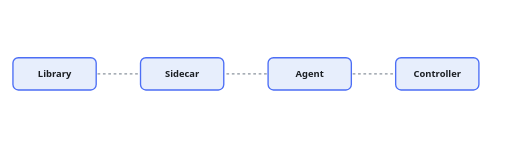
t = 0.00 s
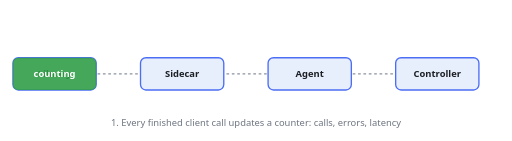
t = 1.71 s
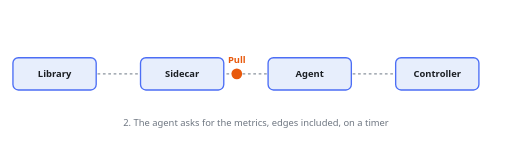
t = 3.30 s
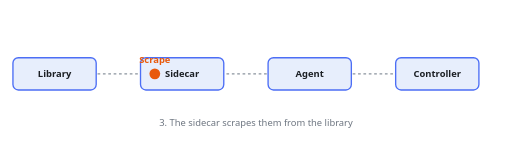
t = 4.95 s
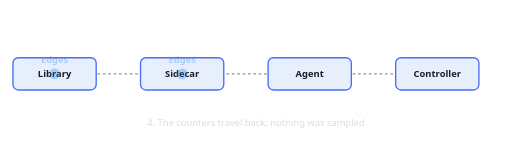
t = 6.67 s
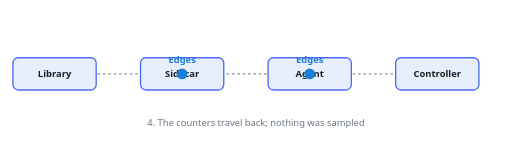
t = 8.36 s

The animated SVG that drew these frames (rendered in a browser with its animation timeline set to each time). Animation: 33 SMIL elements (animate=33); frames cover the first 8.36 s, repeats indefinitely.

<svg xmlns="http://www.w3.org/2000/svg" viewBox="0 0 760 210" width="760" height="210" role="img" aria-label="Call counters travel from the library to the agent and become edges in the controller" font-family="system-ui, sans-serif" font-size="14">
<title>Call counters travel from the library to the agent and become edges in the controller</title>
<line x1="460" y1="110" x2="650" y2="110" stroke="#8b949e" stroke-width="2" stroke-dasharray="4 4"/>
<line x1="80" y1="110" x2="270" y2="110" stroke="#8b949e" stroke-width="2" stroke-dasharray="4 4"/>
<line x1="460" y1="110" x2="270" y2="110" stroke="#8b949e" stroke-width="2" stroke-dasharray="4 4"/>
<rect x="18" y="86" width="124" height="48" rx="8" fill="#e7eefc" stroke="#4c6ef5" stroke-width="2"/>
<text x="80" y="115" text-anchor="middle" fill="#1b1f24" font-weight="600">Library</text>
<rect x="208" y="86" width="124" height="48" rx="8" fill="#e7eefc" stroke="#4c6ef5" stroke-width="2"/>
<text x="270" y="115" text-anchor="middle" fill="#1b1f24" font-weight="600">Sidecar</text>
<rect x="398" y="86" width="124" height="48" rx="8" fill="#e7eefc" stroke="#4c6ef5" stroke-width="2"/>
<text x="460" y="115" text-anchor="middle" fill="#1b1f24" font-weight="600">Agent</text>
<rect x="588" y="86" width="124" height="48" rx="8" fill="#e7eefc" stroke="#4c6ef5" stroke-width="2"/>
<text x="650" y="115" text-anchor="middle" fill="#1b1f24" font-weight="600">Controller</text>
<g opacity="0"><rect x="18" y="86" width="124" height="48" rx="8" fill="#2f9e44" opacity=".88"/><text x="80" y="115" text-anchor="middle" fill="#fff" font-weight="600">counting</text><animate attributeName="opacity" values="0;0;1;1;0;0" keyTimes="0;0.0000;0.0100;0.1567;0.1667;1" dur="13.200000000000001s" repeatCount="indefinite"/></g>
<text x="380.0" y="188" text-anchor="middle" fill="#6e7681" opacity="0">1. Every finished client call updates a counter: calls, errors, latency<animate attributeName="opacity" values="0;0;1;1;0;0" keyTimes="0;0.0000;0.0200;0.1467;0.1667;1" dur="13.200000000000001s" repeatCount="indefinite"/></text>
<text x="380.0" y="188" text-anchor="middle" fill="#6e7681" opacity="0">2. The agent asks for the metrics, edges included, on a timer<animate attributeName="opacity" values="0;0;1;1;0;0" keyTimes="0;0.1667;0.1867;0.3133;0.3333;1" dur="13.200000000000001s" repeatCount="indefinite"/></text>
<g opacity="0"><circle r="8" fill="#e8590c"><animate attributeName="cx" values="460;460;270;270" keyTimes="0;0.1833;0.3000;1" dur="13.200000000000001s" repeatCount="indefinite"/><animate attributeName="cy" values="110;110;110;110" keyTimes="0;0.1833;0.3000;1" dur="13.200000000000001s" repeatCount="indefinite"/></circle><text text-anchor="middle" fill="#e8590c" font-weight="700"><animate attributeName="x" values="460;460;270;270" keyTimes="0;0.1833;0.3000;1" dur="13.200000000000001s" repeatCount="indefinite"/><animate attributeName="y" values="94;94;94;94" keyTimes="0;0.1833;0.3000;1" dur="13.200000000000001s" repeatCount="indefinite"/>Pull</text><animate attributeName="opacity" values="0;0;1;1;0;0" keyTimes="0;0.1667;0.1833;0.3200;0.3333;1" dur="13.200000000000001s" repeatCount="indefinite"/></g>
<text x="380.0" y="188" text-anchor="middle" fill="#6e7681" opacity="0">3. The sidecar scrapes them from the library<animate attributeName="opacity" values="0;0;1;1;0;0" keyTimes="0;0.3333;0.3533;0.4800;0.5000;1" dur="13.200000000000001s" repeatCount="indefinite"/></text>
<g opacity="0"><circle r="8" fill="#e8590c"><animate attributeName="cx" values="270;270;80;80" keyTimes="0;0.3500;0.4667;1" dur="13.200000000000001s" repeatCount="indefinite"/><animate attributeName="cy" values="110;110;110;110" keyTimes="0;0.3500;0.4667;1" dur="13.200000000000001s" repeatCount="indefinite"/></circle><text text-anchor="middle" fill="#e8590c" font-weight="700"><animate attributeName="x" values="270;270;80;80" keyTimes="0;0.3500;0.4667;1" dur="13.200000000000001s" repeatCount="indefinite"/><animate attributeName="y" values="94;94;94;94" keyTimes="0;0.3500;0.4667;1" dur="13.200000000000001s" repeatCount="indefinite"/>Scrape</text><animate attributeName="opacity" values="0;0;1;1;0;0" keyTimes="0;0.3333;0.3500;0.4867;0.5000;1" dur="13.200000000000001s" repeatCount="indefinite"/></g>
<text x="380.0" y="188" text-anchor="middle" fill="#6e7681" opacity="0">4. The counters travel back; nothing was sampled<animate attributeName="opacity" values="0;0;1;1;0;0" keyTimes="0;0.5000;0.5200;0.6467;0.6667;1" dur="13.200000000000001s" repeatCount="indefinite"/></text>
<g opacity="0"><circle r="8" fill="#1c7ed6"><animate attributeName="cx" values="80;80;270;270" keyTimes="0;0.5167;0.6333;1" dur="13.200000000000001s" repeatCount="indefinite"/><animate attributeName="cy" values="110;110;110;110" keyTimes="0;0.5167;0.6333;1" dur="13.200000000000001s" repeatCount="indefinite"/></circle><text text-anchor="middle" fill="#1c7ed6" font-weight="700"><animate attributeName="x" values="80;80;270;270" keyTimes="0;0.5167;0.6333;1" dur="13.200000000000001s" repeatCount="indefinite"/><animate attributeName="y" values="94;94;94;94" keyTimes="0;0.5167;0.6333;1" dur="13.200000000000001s" repeatCount="indefinite"/>Edges</text><animate attributeName="opacity" values="0;0;1;1;0;0" keyTimes="0;0.5000;0.5167;0.6533;0.6667;1" dur="13.200000000000001s" repeatCount="indefinite"/></g>
<g opacity="0"><circle r="8" fill="#1c7ed6"><animate attributeName="cx" values="270;270;460;460" keyTimes="0;0.5167;0.6333;1" dur="13.200000000000001s" repeatCount="indefinite"/><animate attributeName="cy" values="110;110;110;110" keyTimes="0;0.5167;0.6333;1" dur="13.200000000000001s" repeatCount="indefinite"/></circle><text text-anchor="middle" fill="#1c7ed6" font-weight="700"><animate attributeName="x" values="270;270;460;460" keyTimes="0;0.5167;0.6333;1" dur="13.200000000000001s" repeatCount="indefinite"/><animate attributeName="y" values="94;94;94;94" keyTimes="0;0.5167;0.6333;1" dur="13.200000000000001s" repeatCount="indefinite"/>Edges</text><animate attributeName="opacity" values="0;0;1;1;0;0" keyTimes="0;0.5000;0.5167;0.6533;0.6667;1" dur="13.200000000000001s" repeatCount="indefinite"/></g>
<text x="380.0" y="188" text-anchor="middle" fill="#6e7681" opacity="0">5. The agent sends them on as edges, never as spans<animate attributeName="opacity" values="0;0;1;1;0;0" keyTimes="0;0.6667;0.6867;0.8133;0.8333;1" dur="13.200000000000001s" repeatCount="indefinite"/></text>
<g opacity="0"><circle r="8" fill="#2f9e44"><animate attributeName="cx" values="460;460;650;650" keyTimes="0;0.6833;0.8000;1" dur="13.200000000000001s" repeatCount="indefinite"/><animate attributeName="cy" values="110;110;110;110" keyTimes="0;0.6833;0.8000;1" dur="13.200000000000001s" repeatCount="indefinite"/></circle><text text-anchor="middle" fill="#2f9e44" font-weight="700"><animate attributeName="x" values="460;460;650;650" keyTimes="0;0.6833;0.8000;1" dur="13.200000000000001s" repeatCount="indefinite"/><animate attributeName="y" values="94;94;94;94" keyTimes="0;0.6833;0.8000;1" dur="13.200000000000001s" repeatCount="indefinite"/>Edges</text><animate attributeName="opacity" values="0;0;1;1;0;0" keyTimes="0;0.6667;0.6833;0.8200;0.8333;1" dur="13.200000000000001s" repeatCount="indefinite"/></g>
<g opacity="0"><rect x="588" y="86" width="124" height="48" rx="8" fill="#e67700" opacity=".88"/><text x="650" y="115" text-anchor="middle" fill="#fff" font-weight="600">resolving</text><animate attributeName="opacity" values="0;0;1;1;0;0" keyTimes="0;0.8333;0.8433;0.9900;1.0000;1" dur="13.200000000000001s" repeatCount="indefinite"/></g>
<text x="380.0" y="188" text-anchor="middle" fill="#6e7681" opacity="0">6. The controller resolves each callee with its registry; unknown ones become external nodes<animate attributeName="opacity" values="0;0;1;1;0;0" keyTimes="0;0.8333;0.8533;0.9800;1.0000;1" dur="13.200000000000001s" repeatCount="indefinite"/></text>
</svg>
